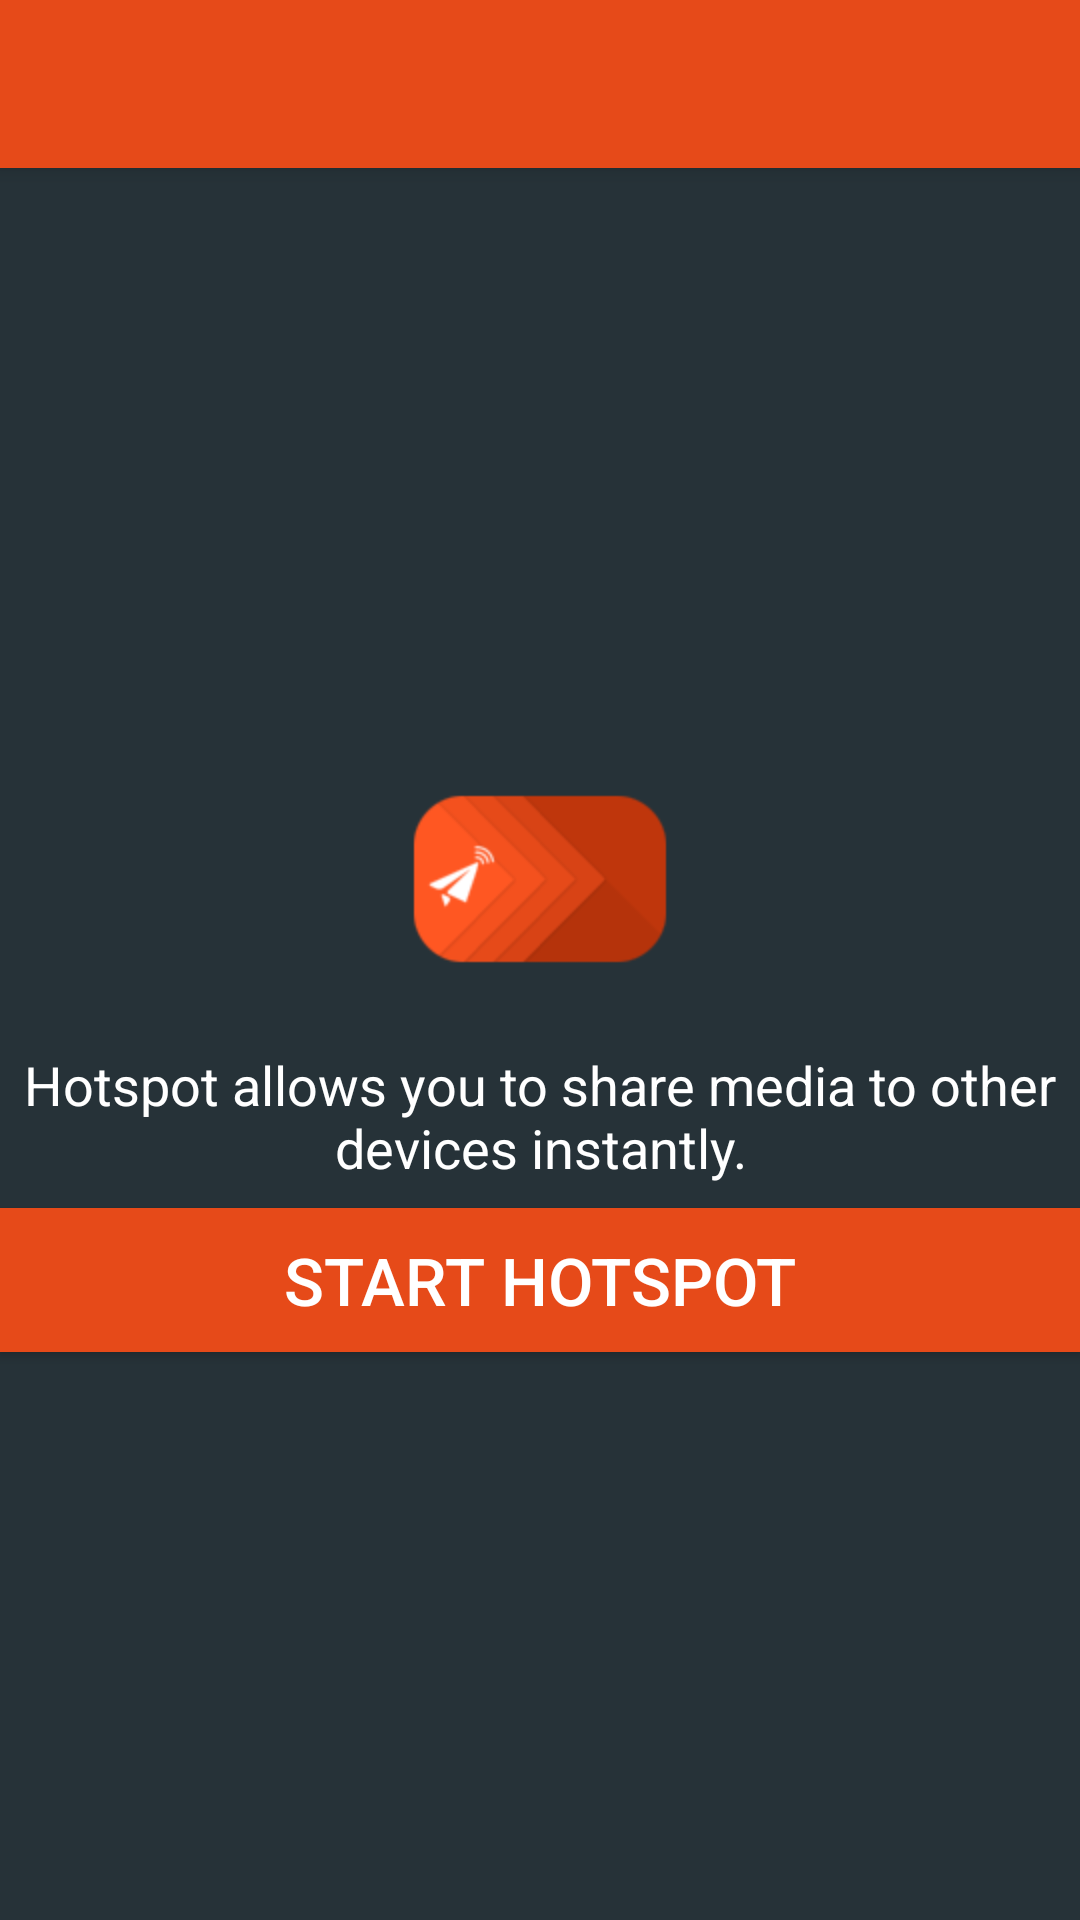

Here is an Android app screen rendered from its layout file. Give the layout XML and the strings, colors and styles it references.
<!-- AndroidManifest.xml: activity theme AppTheme.NoActionBar -->
<!-- res/layout/activity_hotspot.xml -->
<?xml version="1.0" encoding="utf-8"?>
<android.support.design.widget.CoordinatorLayout xmlns:android="http://schemas.android.com/apk/res/android"
    xmlns:app="http://schemas.android.com/apk/res-auto"
    xmlns:tools="http://schemas.android.com/tools"
    android:layout_width="match_parent"
    android:layout_height="match_parent"
    android:background="@color/colorAccent"
    android:fitsSystemWindows="true"
    tools:context="com.express.shareonthego.HotspotActivity">

    <android.support.design.widget.AppBarLayout
        android:layout_width="match_parent"
        android:layout_height="wrap_content"
        android:theme="@style/AppTheme.AppBarOverlay">

        <android.support.v7.widget.Toolbar
            android:id="@+id/toolbar"
            android:layout_width="match_parent"
            android:layout_height="?attr/actionBarSize"
            android:background="?attr/colorPrimary"
            app:popupTheme="@style/AppTheme.PopupOverlay" />

    </android.support.design.widget.AppBarLayout>

    <include layout="@layout/content_hotspot" />

</android.support.design.widget.CoordinatorLayout>
<!-- res/layout/content_hotspot.xml (included above) -->
<?xml version="1.0" encoding="utf-8"?>
<RelativeLayout xmlns:android="http://schemas.android.com/apk/res/android"
    xmlns:app="http://schemas.android.com/apk/res-auto"
    xmlns:tools="http://schemas.android.com/tools"
    android:layout_width="match_parent"
    android:layout_height="match_parent"
    android:paddingBottom="@dimen/activity_vertical_margin"
    android:paddingLeft="@dimen/activity_horizontal_margin"
    android:paddingRight="@dimen/activity_horizontal_margin"
    android:paddingTop="@dimen/activity_vertical_margin"
    app:layout_behavior="@string/appbar_scrolling_view_behavior"
    tools:context="com.express.shareonthego.HotspotActivity"
    tools:showIn="@layout/activity_hotspot">

    <LinearLayout
        android:layout_width="match_parent"
        android:layout_height="match_parent"
        android:gravity="center"
        android:orientation="vertical">

        <ImageView
            android:layout_width="96dp"
            android:layout_height="96dp"
            android:src="@mipmap/ic_launcher" />

        <TextView
            android:layout_width="match_parent"
            android:layout_height="wrap_content"
            android:layout_marginTop="8dp"
            android:gravity="center"
            android:text="Hotspot allows you to share media to other devices instantly."
            android:textColor="@android:color/white"
            android:textSize="18sp" />

        <Button
            android:id="@+id/buttonStartHotspot"
            android:layout_width="match_parent"
            android:layout_height="48dp"
            android:layout_marginTop="8dp"
            android:background="@drawable/buttonshape_send"
            android:text="START HOTSPOT"
            android:textColor="@android:color/white"
            android:textSize="22sp" />
    </LinearLayout>

</RelativeLayout>
<!-- resources referenced by this layout -->
<resources>
  <color name="colorAccent">#263238</color>
  <!-- drawable buttonshape_send (drawable) -->
  <?xml version="1.0" encoding="utf-8"?>
  <shape xmlns:android="http://schemas.android.com/apk/res/android"
      android:shape="rectangle">
      <corners android:radius="0dp" />
      <solid android:color="@color/colorPrimary" />
      <padding
          android:bottom="0dp"
          android:left="0dp"
          android:right="0dp"
          android:top="0dp" />
      <size
          android:width="256dp"
          android:height="58dp" />
  </shape>
  <!-- mipmap ic_launcher: png bitmap (mipmap-hdpi, 1803 bytes) -->
  <style name="AppTheme.AppBarOverlay" parent="ThemeOverlay.AppCompat.Dark.ActionBar" />
  <style name="AppTheme.PopupOverlay" parent="ThemeOverlay.AppCompat.Light" />
  <style name="AppTheme.NoActionBar">
          <item name="windowActionBar">false</item>
          <item name="windowNoTitle">true</item>
          <item name="android:windowFullscreen">true</item>
          <item name="android:windowContentOverlay">@null</item>
      </style>
  <color name="colorPrimary">#E64A19</color>
</resources>
